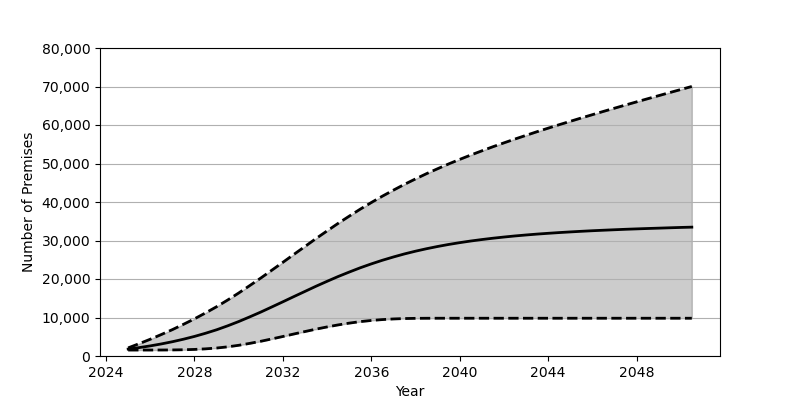

The file beside this chart, header and first rows:
Date, Low, Base, High
2025-01, 1548, 1801, 2112
2025-07, 1548, 2180, 3204
2026-01, 1550, 2626, 4357
2026-07, 1558, 3130, 5570
2027-01, 1577, 3707, 6852
2027-07, 1621, 4352, 8215
2028-01, 1709, 5084, 9652
2028-07, 1856, 5902, 11184
2029-01, 2071, 6810, 12805
2029-07, 2377, 7829, 14525
2030-01, 2782, 8951, 16365
2030-07, 3274, 10151, 18277
2031-01, 3825, 11413, 20253
2031-07, 4432, 12730, 22276
2032-01, 5068, 14079, 24337
2032-07, 5717, 15437, 26399
2033-01, 6357, 16786, 28461
2033-07, 6978, 18117, 30506
2034-01, 7554, 19404, 32503
2034-07, 8075, 20638, 34447
2035-01, 8538, 21802, 36325
2035-07, 8926, 22905, 38133
2036-01, 9232, 23925, 39865
2036-07, 9458, 24863, 41513
2037-01, 9625, 25725, 43086
2037-07, 9728, 26513, 44583
2038-01, 9781, 27227, 46008
2038-07, 9802, 27863, 47362
2039-01, 9809, 28449, 48650
2039-07, 9810, 28971, 49885
2040-01, 9810, 29444, 51069
2040-07, 9810, 29867, 52201
2041-01, 9810, 30248, 53294
2041-07, 9810, 30590, 54350
2042-01, 9810, 30900, 55366
2042-07, 9810, 31182, 56353
2043-01, 9810, 31434, 57319
2043-07, 9810, 31664, 58261
2044-01, 9810, 31869, 59181
2044-07, 9810, 32058, 60080
2045-01, 9810, 32229, 60962
2045-07, 9810, 32389, 61828
2046-01, 9810, 32539, 62685
2046-07, 9810, 32668, 63529
2047-01, 9810, 32793, 64365
2047-07, 9810, 32912, 65191
2048-01, 9810, 33016, 66011
2048-07, 9810, 33117, 66820
2049-01, 9810, 33209, 67629
2049-07, 9810, 33302, 68424
2050-01, 9810, 33392, 69221
2050-07, 9810, 33468, 70013
